Run: headless pygame with SDL's dummy video driver; simulated clock (each Clock.tick advances the game by its frame time, no real sleeping); random seed 0; keys injected as events and as key.get_pressed() state; no mouse input.
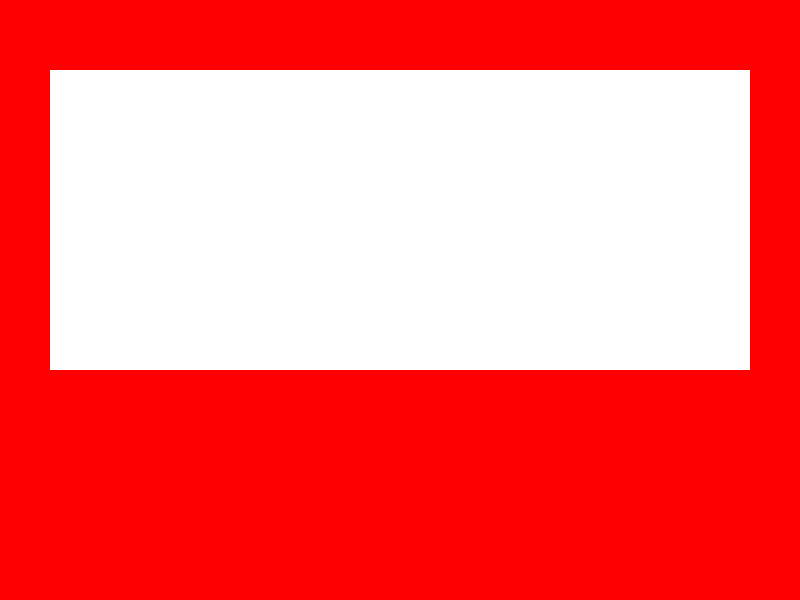
Frame 1 of 4 · flips 1–60 · no input
Frame 2 of 4 · flips 61–180 · tapped SPACE, RETURN · held RIGHT (→), D · screen unchanged from frame 1, image omitted
Frame 3 of 4 · flips 181–300 · held DOWN (↓), S · screen unchanged from frame 2, image omitted
Frame 4 of 4 · flips 301–420 · held LEFT (←), A, UP (↑), W · screen unchanged from frame 3, image omitted

The pygame program that drew these frames:

# how do you write code
import pygame
import os




def main():

    """
    The main function of the script.

    Creates a screen with the design qualities of a digital 
    Etch-A-Sketch.
    
    This function ties all the class functions together to create the screen. The screen
    should include a canvas, a drawing cursor that can only move within
    the canvas bounds, a directional knob/button, a size button, a color button,
    a speed modifier, a save button, and an ESC button.
    
     """
    
    pygame.init()
    pygame.display.set_caption("Digital Etch-A-Sketch")
    
    #screen Dimensions
    screenWidth = 800
    screenHeight = 600
    screen = pygame.display.set_mode((screenWidth, screenHeight))
    
    #screen Colors
    background_color = (255, 0, 0)
    border_color = (0, 0, 0)
    inner_color = (255, 255, 255)
    button_color = (200, 200, 200)
    
    #border
    border = 10
    
    #canvas dimensions
    canvasWidth = 700
    canvasHeight = 300
    canvas = pygame.Surface((canvasWidth, canvasHeight))

    #buttons
    buttonWidth = 70
    buttonHeight = 40
    button = pygame.Surface((buttonWidth, buttonHeight))

    
    running = True
    while running:
        for event in pygame.event.get():
            if event.type == pygame.QUIT:
                running = False
        
        screen.fill(background_color)
        
        #canvas
        canvas.fill(inner_color)
        pygame.draw.rect(canvas, inner_color, (500, 300, 90, 90))

       
        screen.blit(canvas, (50, 70))
        
        
        pygame.display.flip()

    pygame.quit()






if __name__ == "__main__":
    main()
